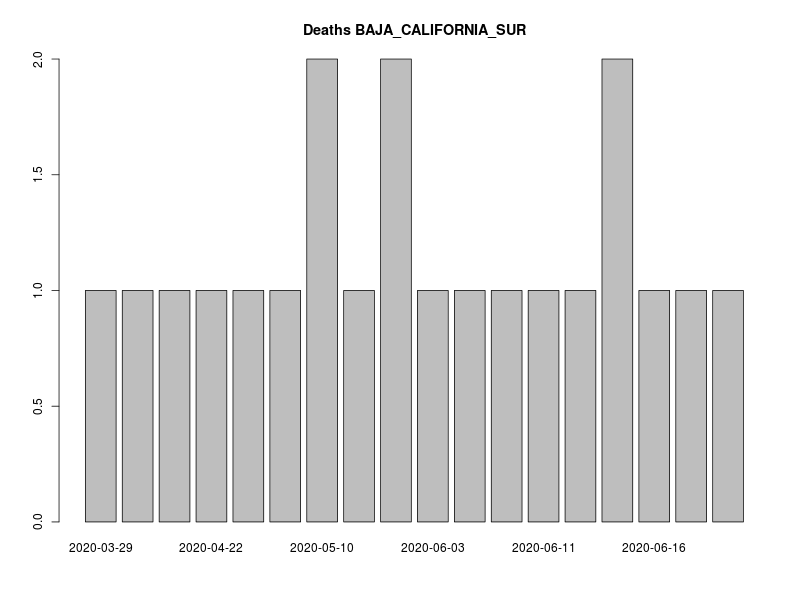

The data file committed next to this chart (first rows):
, FECHA_DEF, RESULTADO, RESULTADO_ACUM, RESULTADO7D, RESULTADO_ACUM7D
1, 2020-03-29, 1, 1, 0, 0
2, 2020-04-13, 1, 2, 0, 0
3, 2020-04-17, 1, 3, 0, 0
4, 2020-04-22, 1, 4, 0, 0
5, 2020-04-28, 1, 5, 0, 0
6, 2020-05-08, 1, 6, 0, 0
7, 2020-05-10, 2, 8, 0, 0
8, 2020-05-16, 1, 9, 1.286, 5.429
9, 2020-05-27, 2, 11, 1.429, 6.857
10, 2020-06-03, 1, 12, 1.429, 8.286
11, 2020-06-04, 1, 13, 1.429, 9.714
12, 2020-06-09, 1, 14, 1.429, 11.14
13, 2020-06-11, 1, 15, 1.429, 12.57
14, 2020-06-14, 1, 16, 1.429, 14
15, 2020-06-15, 2, 18, 1.429, 15.43
16, 2020-06-16, 1, 19, 1.429, 16.86
17, 2020-06-20, 1, 20, 1.286, 18.14
18, 2020-06-25, 1, 21, 1.286, 19.43
19, 2020-06-26, 1, 22, 1.286, 20.71
20, 2020-06-27, 1, 23, 1.286, 22
21, 2020-07-02, 1, 24, 1.286, 23.29
22, 2020-07-03, 1, 25, 1.286, 24.57
23, 2020-07-06, 1, 26, 1.143, 25.71
24, 2020-07-09, 1, 27, 1.143, 26.86
25, 9999-99-99, 427, 454, 62, 88.86
